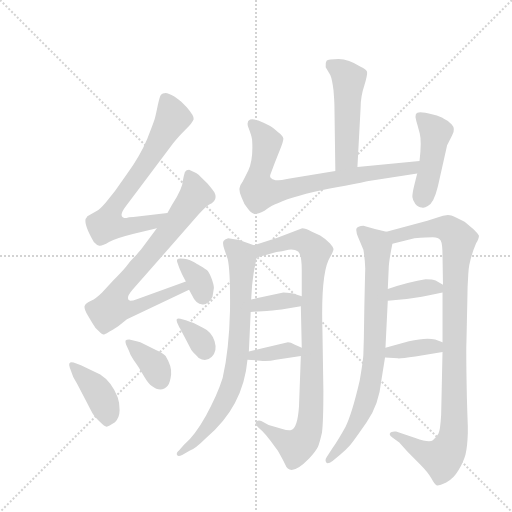
t = 0.00 s
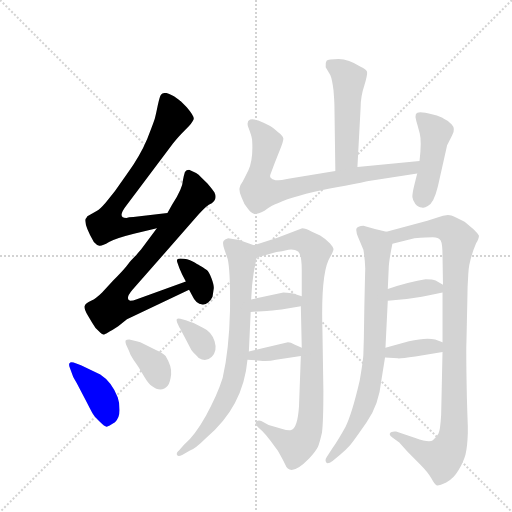
t = 2.42 s
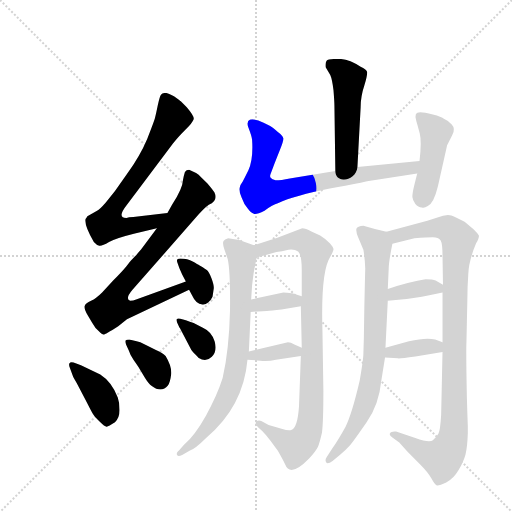
t = 4.84 s
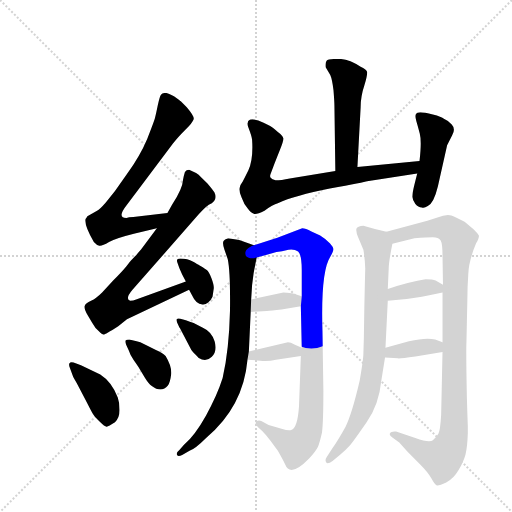
t = 7.25 s
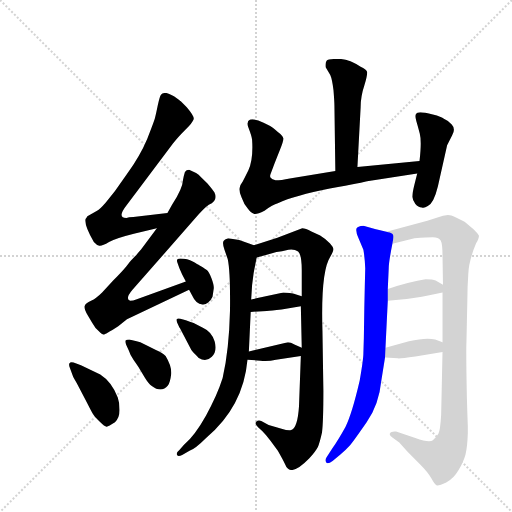
t = 9.67 s
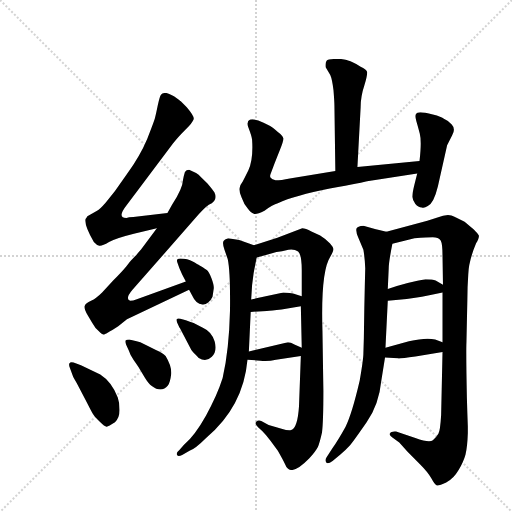
t = 12.09 s

The animated SVG that drew these frames (rendered in a browser with its animation timeline set to each time). Animation: 17 CSS @keyframes rules; one cycle of 12.09 s.

<svg version="1.1" viewBox="0 0 1024 1024" xmlns="http://www.w3.org/2000/svg">
  <g stroke="lightgray" stroke-dasharray="1,1" stroke-width="1" transform="scale(4, 4)">
    <line x1="0" y1="0" x2="256" y2="256"></line>
    <line x1="256" y1="0" x2="0" y2="256"></line>
    <line x1="128" y1="0" x2="128" y2="256"></line>
    <line x1="0" y1="128" x2="256" y2="128"></line>
  </g>
  <g transform="scale(0.92, -0.92) translate(60, -900)">
    <style type="text/css">
      
        @keyframes keyframes0 {
          from {
            stroke: blue;
            stroke-dashoffset: 704;
            stroke-width: 128;
          }
          70% {
            animation-timing-function: step-end;
            stroke: blue;
            stroke-dashoffset: 0;
            stroke-width: 128;
          }
          to {
            stroke: black;
            stroke-width: 1024;
          }
        }
        #make-me-a-hanzi-animation-0 {
          animation: keyframes0 0.8229166666666666s both;
          animation-delay: 0s;
          animation-timing-function: linear;
        }
      
        @keyframes keyframes1 {
          from {
            stroke: blue;
            stroke-dashoffset: 772;
            stroke-width: 128;
          }
          72% {
            animation-timing-function: step-end;
            stroke: blue;
            stroke-dashoffset: 0;
            stroke-width: 128;
          }
          to {
            stroke: black;
            stroke-width: 1024;
          }
        }
        #make-me-a-hanzi-animation-1 {
          animation: keyframes1 0.8782552083333334s both;
          animation-delay: 0.8229166666666666s;
          animation-timing-function: linear;
        }
      
        @keyframes keyframes2 {
          from {
            stroke: blue;
            stroke-dashoffset: 343;
            stroke-width: 128;
          }
          53% {
            animation-timing-function: step-end;
            stroke: blue;
            stroke-dashoffset: 0;
            stroke-width: 128;
          }
          to {
            stroke: black;
            stroke-width: 1024;
          }
        }
        #make-me-a-hanzi-animation-2 {
          animation: keyframes2 0.5291341145833334s both;
          animation-delay: 1.701171875s;
          animation-timing-function: linear;
        }
      
        @keyframes keyframes3 {
          from {
            stroke: blue;
            stroke-dashoffset: 409;
            stroke-width: 128;
          }
          57% {
            animation-timing-function: step-end;
            stroke: blue;
            stroke-dashoffset: 0;
            stroke-width: 128;
          }
          to {
            stroke: black;
            stroke-width: 1024;
          }
        }
        #make-me-a-hanzi-animation-3 {
          animation: keyframes3 0.5828450520833334s both;
          animation-delay: 2.2303059895833335s;
          animation-timing-function: linear;
        }
      
        @keyframes keyframes4 {
          from {
            stroke: blue;
            stroke-dashoffset: 368;
            stroke-width: 128;
          }
          55% {
            animation-timing-function: step-end;
            stroke: blue;
            stroke-dashoffset: 0;
            stroke-width: 128;
          }
          to {
            stroke: black;
            stroke-width: 1024;
          }
        }
        #make-me-a-hanzi-animation-4 {
          animation: keyframes4 0.5494791666666666s both;
          animation-delay: 2.813151041666667s;
          animation-timing-function: linear;
        }
      
        @keyframes keyframes5 {
          from {
            stroke: blue;
            stroke-dashoffset: 343;
            stroke-width: 128;
          }
          53% {
            animation-timing-function: step-end;
            stroke: blue;
            stroke-dashoffset: 0;
            stroke-width: 128;
          }
          to {
            stroke: black;
            stroke-width: 1024;
          }
        }
        #make-me-a-hanzi-animation-5 {
          animation: keyframes5 0.5291341145833334s both;
          animation-delay: 3.3626302083333335s;
          animation-timing-function: linear;
        }
      
        @keyframes keyframes6 {
          from {
            stroke: blue;
            stroke-dashoffset: 506;
            stroke-width: 128;
          }
          62% {
            animation-timing-function: step-end;
            stroke: blue;
            stroke-dashoffset: 0;
            stroke-width: 128;
          }
          to {
            stroke: black;
            stroke-width: 1024;
          }
        }
        #make-me-a-hanzi-animation-6 {
          animation: keyframes6 0.6617838541666666s both;
          animation-delay: 3.891764322916667s;
          animation-timing-function: linear;
        }
      
        @keyframes keyframes7 {
          from {
            stroke: blue;
            stroke-dashoffset: 766;
            stroke-width: 128;
          }
          71% {
            animation-timing-function: step-end;
            stroke: blue;
            stroke-dashoffset: 0;
            stroke-width: 128;
          }
          to {
            stroke: black;
            stroke-width: 1024;
          }
        }
        #make-me-a-hanzi-animation-7 {
          animation: keyframes7 0.8733723958333334s both;
          animation-delay: 4.553548177083334s;
          animation-timing-function: linear;
        }
      
        @keyframes keyframes8 {
          from {
            stroke: blue;
            stroke-dashoffset: 448;
            stroke-width: 128;
          }
          59% {
            animation-timing-function: step-end;
            stroke: blue;
            stroke-dashoffset: 0;
            stroke-width: 128;
          }
          to {
            stroke: black;
            stroke-width: 1024;
          }
        }
        #make-me-a-hanzi-animation-8 {
          animation: keyframes8 0.6145833333333334s both;
          animation-delay: 5.426920572916667s;
          animation-timing-function: linear;
        }
      
        @keyframes keyframes9 {
          from {
            stroke: blue;
            stroke-dashoffset: 768;
            stroke-width: 128;
          }
          71% {
            animation-timing-function: step-end;
            stroke: blue;
            stroke-dashoffset: 0;
            stroke-width: 128;
          }
          to {
            stroke: black;
            stroke-width: 1024;
          }
        }
        #make-me-a-hanzi-animation-9 {
          animation: keyframes9 0.875s both;
          animation-delay: 6.04150390625s;
          animation-timing-function: linear;
        }
      
        @keyframes keyframes10 {
          from {
            stroke: blue;
            stroke-dashoffset: 927;
            stroke-width: 128;
          }
          75% {
            animation-timing-function: step-end;
            stroke: blue;
            stroke-dashoffset: 0;
            stroke-width: 128;
          }
          to {
            stroke: black;
            stroke-width: 1024;
          }
        }
        #make-me-a-hanzi-animation-10 {
          animation: keyframes10 1.00439453125s both;
          animation-delay: 6.91650390625s;
          animation-timing-function: linear;
        }
      
        @keyframes keyframes11 {
          from {
            stroke: blue;
            stroke-dashoffset: 359;
            stroke-width: 128;
          }
          54% {
            animation-timing-function: step-end;
            stroke: blue;
            stroke-dashoffset: 0;
            stroke-width: 128;
          }
          to {
            stroke: black;
            stroke-width: 1024;
          }
        }
        #make-me-a-hanzi-animation-11 {
          animation: keyframes11 0.5421549479166666s both;
          animation-delay: 7.9208984375s;
          animation-timing-function: linear;
        }
      
        @keyframes keyframes12 {
          from {
            stroke: blue;
            stroke-dashoffset: 366;
            stroke-width: 128;
          }
          54% {
            animation-timing-function: step-end;
            stroke: blue;
            stroke-dashoffset: 0;
            stroke-width: 128;
          }
          to {
            stroke: black;
            stroke-width: 1024;
          }
        }
        #make-me-a-hanzi-animation-12 {
          animation: keyframes12 0.5478515625s both;
          animation-delay: 8.463053385416666s;
          animation-timing-function: linear;
        }
      
        @keyframes keyframes13 {
          from {
            stroke: blue;
            stroke-dashoffset: 798;
            stroke-width: 128;
          }
          72% {
            animation-timing-function: step-end;
            stroke: blue;
            stroke-dashoffset: 0;
            stroke-width: 128;
          }
          to {
            stroke: black;
            stroke-width: 1024;
          }
        }
        #make-me-a-hanzi-animation-13 {
          animation: keyframes13 0.8994140625s both;
          animation-delay: 9.010904947916666s;
          animation-timing-function: linear;
        }
      
        @keyframes keyframes14 {
          from {
            stroke: blue;
            stroke-dashoffset: 1018;
            stroke-width: 128;
          }
          77% {
            animation-timing-function: step-end;
            stroke: blue;
            stroke-dashoffset: 0;
            stroke-width: 128;
          }
          to {
            stroke: black;
            stroke-width: 1024;
          }
        }
        #make-me-a-hanzi-animation-14 {
          animation: keyframes14 1.0784505208333333s both;
          animation-delay: 9.910319010416666s;
          animation-timing-function: linear;
        }
      
        @keyframes keyframes15 {
          from {
            stroke: blue;
            stroke-dashoffset: 367;
            stroke-width: 128;
          }
          54% {
            animation-timing-function: step-end;
            stroke: blue;
            stroke-dashoffset: 0;
            stroke-width: 128;
          }
          to {
            stroke: black;
            stroke-width: 1024;
          }
        }
        #make-me-a-hanzi-animation-15 {
          animation: keyframes15 0.5486653645833334s both;
          animation-delay: 10.98876953125s;
          animation-timing-function: linear;
        }
      
        @keyframes keyframes16 {
          from {
            stroke: blue;
            stroke-dashoffset: 371;
            stroke-width: 128;
          }
          55% {
            animation-timing-function: step-end;
            stroke: blue;
            stroke-dashoffset: 0;
            stroke-width: 128;
          }
          to {
            stroke: black;
            stroke-width: 1024;
          }
        }
        #make-me-a-hanzi-animation-16 {
          animation: keyframes16 0.5519205729166666s both;
          animation-delay: 11.537434895833334s;
          animation-timing-function: linear;
        }
      
    </style>
    
      <path d="M 304 437 L 230 428 Q 219 428 215 426 Q 193 426 216 455 L 316 588 Q 326 601 343 618 Q 359 634 361 641 Q 363 647 346 667 L 333 680 L 331 681 Q 331 682 319 690 Q 306 698 300 698 Q 293 698 290 694 Q 287 690 283 671 Q 279 651 277 644 Q 275 636 260 598 Q 244 560 216 522 L 190 485 L 170 460 Q 157 445 151 442 L 130 430 Q 128 426 126 424 Q 123 410 144 374 Q 150 367 156 366 Q 162 365 177 374 Q 191 382 231 392 L 281 404 C 310 411 334 441 304 437 Z" fill="lightgray"></path>
    
      <path d="M 344 288 L 239 250 Q 228 246 223 246 Q 211 250 228 270 L 372 434 Q 386 450 394 455 Q 415 464 406 482 Q 402 488 391 501 L 376 516 Q 369 524 351 531 Q 345 531 342 526 Q 339 516 338 510 Q 337 490 314 455 L 304 437 L 281 404 L 247 358 L 239 349 Q 238 348 236 345 Q 233 342 228 337 Q 223 332 214 320 Q 204 308 186 290 L 162 264 Q 149 251 138 246 Q 126 241 124 235 Q 122 229 131 214 L 140 199 Q 147 186 155 180 Q 162 173 165 173 Q 167 172 197 191 L 216 206 L 351 270 C 378 283 372 298 344 288 Z" fill="lightgray"></path>
    
      <path d="M 405 274 Q 405 281 399.5 295.5 Q 394 310 389.5 313 Q 385 316 381.5 318.5 Q 378 321 374 323 Q 370 325 359 331.5 Q 348 338 332 338 Q 323 338 325 331 L 330 317 L 336 303 L 344 288 L 351 270 L 358 257 Q 366 239 380 238 Q 386 237 392.5 242.5 Q 399 248 402 255 L 405 274 Z" fill="lightgray"></path>
    
      <path d="M 100 112 Q 93 114 91 110.5 Q 89 107 92 100 L 99 81 L 101 77 L 107 67 L 130 23 Q 139 5 142.5 -0.5 Q 146 -6 157 -17 Q 168 -28 172 -27.5 Q 176 -27 190 -18 Q 200 -8 200 8.5 Q 200 25 196 36 Q 183 70 158 86 L 116 106 L 100 112 Z" fill="lightgray"></path>
    
      <path d="M 220 138 Q 223 128 230.5 117.5 Q 238 107 241 102 L 255 79 Q 263 66 270 61 Q 291 45 305 62 Q 310 69 312 86 Q 314 103 300 126 Q 294 132 279 139 L 255 151 Q 244 157 237 158 L 221 162 Q 215 162 213 160 Q 212 158 214 151 L 220 138 Z" fill="lightgray"></path>
    
      <path d="M 330 188 L 331 187 L 356 139 Q 359 135 372 122 Q 388 112 400.5 124.5 Q 413 137 406.5 158 Q 400 179 382 187 L 361 198 Q 353 201 344 204 L 332 207 Q 326 208 324.5 206.5 Q 323 205 325 199 L 330 188 Z" fill="lightgray"></path>
    
      <path d="M 717 537 L 724 667 Q 724 690 732 714 Q 739 737 738 744 Q 736 750 724 755 Q 698 772 676 772 Q 653 772 650 768 Q 647 764 648 754 L 658 737 Q 662 728 665 704 Q 667 679 667 671 L 669 528 C 669 498 715 507 717 537 Z" fill="lightgray"></path>
    
      <path d="M 669 528 L 570 512 Q 551 508 539 508 Q 531 510 529 513 Q 526 515 528 521 L 537 545 Q 540 553 548 573 Q 556 592 556 599 Q 555 605 544 613 Q 531 625 523 628 L 513 633 Q 493 643 484 640 Q 474 636 481 620 Q 487 604 488 597 Q 491 553 480 530 L 468 506 Q 462 498 461 492 Q 459 485 465 471 Q 470 456 479 446 Q 486 436 493 435 Q 499 434 515 442 Q 533 455 544 458 Q 581 475 657 490 Q 733 504 738 506 L 847 523 C 877 528 882 553 852 550 L 717 537 L 669 528 Z" fill="lightgray"></path>
    
      <path d="M 847 523 L 841 499 Q 836 479 836.5 471.5 Q 837 464 843 456.5 Q 849 449 857 449 Q 862 447 870 452 Q 883 458 892 495 L 912 584 L 923 606 Q 931 620 922 629.5 Q 913 639 905 642 Q 900 646 881 651 Q 862 656 854 656 Q 846 656 844 651.5 Q 842 647 845 637 Q 848 627 852.5 610 Q 857 593 852 550 L 847 523 Z" fill="lightgray"></path>
    
      <path d="M 492 367 L 460 378 L 436 382 Q 428 380 426 376 Q 423 371 428 357 L 435 337 Q 441 310 440 225 Q 438 139 424 78 Q 412 40 388 -3 Q 364 -46 340 -67 L 330 -78 Q 322 -84 325 -89 Q 327 -94 336 -89 L 352 -80 Q 365 -75 388 -52 Q 469 16 478 118 L 481 136 L 485 222 L 486 249 L 488 280 L 491 303 Q 491 305 492 310 L 498 340 C 503 363 503 363 492 367 Z" fill="lightgray"></path>
    
      <path d="M 594 126 L 590 17 Q 587 -30 573 -35 Q 567 -37 552 -32 L 524 -24 L 508 -15 Q 501 -12 497 -17 Q 493 -21 501 -29 L 510 -37 Q 519 -46 528 -58 L 544 -80 Q 556 -101 560 -110 Q 571 -139 612 -97 Q 626 -82 631 -72 Q 635 -62 640 -40 Q 643 -16 643 50 L 641 180 Q 637 310 658 342 Q 665 354 665 358 Q 665 362 657 371 Q 649 380 636 388 L 617 397 Q 604 404 597 404 L 543 383 L 492 367 C 463 358 469 332 498 340 L 541 352 L 553 354 L 567 357 Q 580 359 588 353 Q 596 347 596 312 L 596 256 L 594 234 L 596 144 L 594 126 Z" fill="lightgray"></path>
    
      <path d="M 485 222 L 520 224 Q 529 224 552 227 L 594 234 C 624 239 625 247 596 256 L 577 262 Q 561 264 556 264 L 486 249 C 457 243 455 220 485 222 Z" fill="lightgray"></path>
    
      <path d="M 478 118 L 506 116 Q 522 114 540 118 L 594 126 C 624 130 623 132 596 144 L 580 151 Q 572 156 566 156 L 481 136 C 452 129 448 120 478 118 Z" fill="lightgray"></path>
    
      <path d="M 732 230 L 731 166 L 730 132 Q 730 119 722 73 Q 705 0 691 -28 Q 676 -55 663 -74 L 650 -94 Q 646 -100 649 -105 Q 652 -110 663 -102 L 680 -88 Q 691 -79 701 -68 Q 710 -57 737 -18 Q 764 21 769 73 L 777 123 L 778 144 L 783 246 L 783 272 L 785 316 Q 785 330 793 370 C 797 392 797 392 780 396 L 755 402 L 730 409 Q 717 408 715 403 Q 713 397 719 383 L 730 357 Q 733 340 734 317 L 733 276 L 732 230 Z" fill="lightgray"></path>
    
      <path d="M 902 135 L 899 -2 Q 897 -36 893 -43 Q 889 -50 881 -57 Q 873 -63 843 -52 L 801 -38 Q 790 -37 788 -42 Q 785 -46 793 -51 L 808 -62 L 826 -82 L 853 -109 Q 870 -126 878 -140 Q 885 -153 889 -155 Q 893 -157 910 -149 Q 926 -141 937 -122 Q 948 -103 952 -88 Q 956 -72 957 -42 L 957 -27 L 956 1 L 955 34 Q 953 131 954 156 L 956 249 Q 956 275 958 304 Q 959 333 975 371 Q 982 383 981 388 Q 979 392 970 401 L 950 418 L 928 429 Q 914 437 891 427 L 869 420 L 780 396 C 751 388 764 363 793 370 L 841 382 Q 869 384 881 384 Q 893 384 898 377 Q 902 370 902 344 L 903 281 L 902 264 L 902 156 L 902 135 Z" fill="lightgray"></path>
    
      <path d="M 783 246 L 824 250 Q 851 253 902 264 C 925 269 925 269 903 281 L 887 290 Q 881 293 865 293 Q 832 288 783 272 C 754 263 753 243 783 246 Z" fill="lightgray"></path>
    
      <path d="M 777 123 L 805 121 Q 808 120 843 125 L 902 135 C 932 140 930 145 902 156 L 886 162 Q 866 167 829 158 L 778 144 C 749 136 747 125 777 123 Z" fill="lightgray"></path>
    
    
      <clipPath id="make-me-a-hanzi-clip-0">
        <path d="M 304 437 L 230 428 Q 219 428 215 426 Q 193 426 216 455 L 316 588 Q 326 601 343 618 Q 359 634 361 641 Q 363 647 346 667 L 333 680 L 331 681 Q 331 682 319 690 Q 306 698 300 698 Q 293 698 290 694 Q 287 690 283 671 Q 279 651 277 644 Q 275 636 260 598 Q 244 560 216 522 L 190 485 L 170 460 Q 157 445 151 442 L 130 430 Q 128 426 126 424 Q 123 410 144 374 Q 150 367 156 366 Q 162 365 177 374 Q 191 382 231 392 L 281 404 C 310 411 334 441 304 437 Z"></path>
      </clipPath>
      <path clip-path="url(#make-me-a-hanzi-clip-0)" d="M 299 686 L 316 644 L 267 559 L 181 439 L 174 413 L 217 406 L 273 418 L 297 434" fill="none" id="make-me-a-hanzi-animation-0" stroke-dasharray="576 1152" stroke-linecap="round"></path>
    
      <clipPath id="make-me-a-hanzi-clip-1">
        <path d="M 344 288 L 239 250 Q 228 246 223 246 Q 211 250 228 270 L 372 434 Q 386 450 394 455 Q 415 464 406 482 Q 402 488 391 501 L 376 516 Q 369 524 351 531 Q 345 531 342 526 Q 339 516 338 510 Q 337 490 314 455 L 304 437 L 281 404 L 247 358 L 239 349 Q 238 348 236 345 Q 233 342 228 337 Q 223 332 214 320 Q 204 308 186 290 L 162 264 Q 149 251 138 246 Q 126 241 124 235 Q 122 229 131 214 L 140 199 Q 147 186 155 180 Q 162 173 165 173 Q 167 172 197 191 L 216 206 L 351 270 C 378 283 372 298 344 288 Z"></path>
      </clipPath>
      <path clip-path="url(#make-me-a-hanzi-clip-1)" d="M 352 518 L 365 477 L 327 422 L 199 270 L 185 232 L 230 230 L 337 275 L 338 281" fill="none" id="make-me-a-hanzi-animation-1" stroke-dasharray="644 1288" stroke-linecap="round"></path>
    
      <clipPath id="make-me-a-hanzi-clip-2">
        <path d="M 405 274 Q 405 281 399.5 295.5 Q 394 310 389.5 313 Q 385 316 381.5 318.5 Q 378 321 374 323 Q 370 325 359 331.5 Q 348 338 332 338 Q 323 338 325 331 L 330 317 L 336 303 L 344 288 L 351 270 L 358 257 Q 366 239 380 238 Q 386 237 392.5 242.5 Q 399 248 402 255 L 405 274 Z"></path>
      </clipPath>
      <path clip-path="url(#make-me-a-hanzi-clip-2)" d="M 336 327 L 373 290 L 380 256" fill="none" id="make-me-a-hanzi-animation-2" stroke-dasharray="215 430" stroke-linecap="round"></path>
    
      <clipPath id="make-me-a-hanzi-clip-3">
        <path d="M 100 112 Q 93 114 91 110.5 Q 89 107 92 100 L 99 81 L 101 77 L 107 67 L 130 23 Q 139 5 142.5 -0.5 Q 146 -6 157 -17 Q 168 -28 172 -27.5 Q 176 -27 190 -18 Q 200 -8 200 8.5 Q 200 25 196 36 Q 183 70 158 86 L 116 106 L 100 112 Z"></path>
      </clipPath>
      <path clip-path="url(#make-me-a-hanzi-clip-3)" d="M 96 106 L 152 50 L 173 5 L 172 -19" fill="none" id="make-me-a-hanzi-animation-3" stroke-dasharray="281 562" stroke-linecap="round"></path>
    
      <clipPath id="make-me-a-hanzi-clip-4">
        <path d="M 220 138 Q 223 128 230.5 117.5 Q 238 107 241 102 L 255 79 Q 263 66 270 61 Q 291 45 305 62 Q 310 69 312 86 Q 314 103 300 126 Q 294 132 279 139 L 255 151 Q 244 157 237 158 L 221 162 Q 215 162 213 160 Q 212 158 214 151 L 220 138 Z"></path>
      </clipPath>
      <path clip-path="url(#make-me-a-hanzi-clip-4)" d="M 218 156 L 272 110 L 289 73" fill="none" id="make-me-a-hanzi-animation-4" stroke-dasharray="240 480" stroke-linecap="round"></path>
    
      <clipPath id="make-me-a-hanzi-clip-5">
        <path d="M 330 188 L 331 187 L 356 139 Q 359 135 372 122 Q 388 112 400.5 124.5 Q 413 137 406.5 158 Q 400 179 382 187 L 361 198 Q 353 201 344 204 L 332 207 Q 326 208 324.5 206.5 Q 323 205 325 199 L 330 188 Z"></path>
      </clipPath>
      <path clip-path="url(#make-me-a-hanzi-clip-5)" d="M 329 203 L 374 162 L 385 138" fill="none" id="make-me-a-hanzi-animation-5" stroke-dasharray="215 430" stroke-linecap="round"></path>
    
      <clipPath id="make-me-a-hanzi-clip-6">
        <path d="M 717 537 L 724 667 Q 724 690 732 714 Q 739 737 738 744 Q 736 750 724 755 Q 698 772 676 772 Q 653 772 650 768 Q 647 764 648 754 L 658 737 Q 662 728 665 704 Q 667 679 667 671 L 669 528 C 669 498 715 507 717 537 Z"></path>
      </clipPath>
      <path clip-path="url(#make-me-a-hanzi-clip-6)" d="M 658 760 L 698 728 L 693 558 L 674 536" fill="none" id="make-me-a-hanzi-animation-6" stroke-dasharray="378 756" stroke-linecap="round"></path>
    
      <clipPath id="make-me-a-hanzi-clip-7">
        <path d="M 669 528 L 570 512 Q 551 508 539 508 Q 531 510 529 513 Q 526 515 528 521 L 537 545 Q 540 553 548 573 Q 556 592 556 599 Q 555 605 544 613 Q 531 625 523 628 L 513 633 Q 493 643 484 640 Q 474 636 481 620 Q 487 604 488 597 Q 491 553 480 530 L 468 506 Q 462 498 461 492 Q 459 485 465 471 Q 470 456 479 446 Q 486 436 493 435 Q 499 434 515 442 Q 533 455 544 458 Q 581 475 657 490 Q 733 504 738 506 L 847 523 C 877 528 882 553 852 550 L 717 537 L 669 528 Z"></path>
      </clipPath>
      <path clip-path="url(#make-me-a-hanzi-clip-7)" d="M 490 629 L 520 590 L 499 498 L 501 485 L 515 481 L 732 522 L 835 534 L 845 544" fill="none" id="make-me-a-hanzi-animation-7" stroke-dasharray="638 1276" stroke-linecap="round"></path>
    
      <clipPath id="make-me-a-hanzi-clip-8">
        <path d="M 847 523 L 841 499 Q 836 479 836.5 471.5 Q 837 464 843 456.5 Q 849 449 857 449 Q 862 447 870 452 Q 883 458 892 495 L 912 584 L 923 606 Q 931 620 922 629.5 Q 913 639 905 642 Q 900 646 881 651 Q 862 656 854 656 Q 846 656 844 651.5 Q 842 647 845 637 Q 848 627 852.5 610 Q 857 593 852 550 L 847 523 Z"></path>
      </clipPath>
      <path clip-path="url(#make-me-a-hanzi-clip-8)" d="M 853 645 L 887 610 L 859 470" fill="none" id="make-me-a-hanzi-animation-8" stroke-dasharray="320 640" stroke-linecap="round"></path>
    
      <clipPath id="make-me-a-hanzi-clip-9">
        <path d="M 492 367 L 460 378 L 436 382 Q 428 380 426 376 Q 423 371 428 357 L 435 337 Q 441 310 440 225 Q 438 139 424 78 Q 412 40 388 -3 Q 364 -46 340 -67 L 330 -78 Q 322 -84 325 -89 Q 327 -94 336 -89 L 352 -80 Q 365 -75 388 -52 Q 469 16 478 118 L 481 136 L 485 222 L 486 249 L 488 280 L 491 303 Q 491 305 492 310 L 498 340 C 503 363 503 363 492 367 Z"></path>
      </clipPath>
      <path clip-path="url(#make-me-a-hanzi-clip-9)" d="M 435 371 L 467 338 L 461 173 L 450 85 L 432 35 L 404 -13 L 374 -51 L 330 -85" fill="none" id="make-me-a-hanzi-animation-9" stroke-dasharray="640 1280" stroke-linecap="round"></path>
    
      <clipPath id="make-me-a-hanzi-clip-10">
        <path d="M 594 126 L 590 17 Q 587 -30 573 -35 Q 567 -37 552 -32 L 524 -24 L 508 -15 Q 501 -12 497 -17 Q 493 -21 501 -29 L 510 -37 Q 519 -46 528 -58 L 544 -80 Q 556 -101 560 -110 Q 571 -139 612 -97 Q 626 -82 631 -72 Q 635 -62 640 -40 Q 643 -16 643 50 L 641 180 Q 637 310 658 342 Q 665 354 665 358 Q 665 362 657 371 Q 649 380 636 388 L 617 397 Q 604 404 597 404 L 543 383 L 492 367 C 463 358 469 332 498 340 L 541 352 L 553 354 L 567 357 Q 580 359 588 353 Q 596 347 596 312 L 596 256 L 594 234 L 596 144 L 594 126 Z"></path>
      </clipPath>
      <path clip-path="url(#make-me-a-hanzi-clip-10)" d="M 503 348 L 508 357 L 584 378 L 601 376 L 626 354 L 617 227 L 617 20 L 609 -39 L 598 -60 L 583 -72 L 503 -21" fill="none" id="make-me-a-hanzi-animation-10" stroke-dasharray="799 1598" stroke-linecap="round"></path>
    
      <clipPath id="make-me-a-hanzi-clip-11">
        <path d="M 485 222 L 520 224 Q 529 224 552 227 L 594 234 C 624 239 625 247 596 256 L 577 262 Q 561 264 556 264 L 486 249 C 457 243 455 220 485 222 Z"></path>
      </clipPath>
      <path clip-path="url(#make-me-a-hanzi-clip-11)" d="M 490 229 L 500 237 L 589 251" fill="none" id="make-me-a-hanzi-animation-11" stroke-dasharray="231 462" stroke-linecap="round"></path>
    
      <clipPath id="make-me-a-hanzi-clip-12">
        <path d="M 478 118 L 506 116 Q 522 114 540 118 L 594 126 C 624 130 623 132 596 144 L 580 151 Q 572 156 566 156 L 481 136 C 452 129 448 120 478 118 Z"></path>
      </clipPath>
      <path clip-path="url(#make-me-a-hanzi-clip-12)" d="M 485 121 L 491 129 L 590 140" fill="none" id="make-me-a-hanzi-animation-12" stroke-dasharray="238 476" stroke-linecap="round"></path>
    
      <clipPath id="make-me-a-hanzi-clip-13">
        <path d="M 732 230 L 731 166 L 730 132 Q 730 119 722 73 Q 705 0 691 -28 Q 676 -55 663 -74 L 650 -94 Q 646 -100 649 -105 Q 652 -110 663 -102 L 680 -88 Q 691 -79 701 -68 Q 710 -57 737 -18 Q 764 21 769 73 L 777 123 L 778 144 L 783 246 L 783 272 L 785 316 Q 785 330 793 370 C 797 392 797 392 780 396 L 755 402 L 730 409 Q 717 408 715 403 Q 713 397 719 383 L 730 357 Q 733 340 734 317 L 733 276 L 732 230 Z"></path>
      </clipPath>
      <path clip-path="url(#make-me-a-hanzi-clip-13)" d="M 723 399 L 761 365 L 753 120 L 746 69 L 724 -2 L 699 -47 L 655 -100" fill="none" id="make-me-a-hanzi-animation-13" stroke-dasharray="670 1340" stroke-linecap="round"></path>
    
      <clipPath id="make-me-a-hanzi-clip-14">
        <path d="M 902 135 L 899 -2 Q 897 -36 893 -43 Q 889 -50 881 -57 Q 873 -63 843 -52 L 801 -38 Q 790 -37 788 -42 Q 785 -46 793 -51 L 808 -62 L 826 -82 L 853 -109 Q 870 -126 878 -140 Q 885 -153 889 -155 Q 893 -157 910 -149 Q 926 -141 937 -122 Q 948 -103 952 -88 Q 956 -72 957 -42 L 957 -27 L 956 1 L 955 34 Q 953 131 954 156 L 956 249 Q 956 275 958 304 Q 959 333 975 371 Q 982 383 981 388 Q 979 392 970 401 L 950 418 L 928 429 Q 914 437 891 427 L 869 420 L 780 396 C 751 388 764 363 793 370 L 841 382 Q 869 384 881 384 Q 893 384 898 377 Q 902 370 902 344 L 903 281 L 902 264 L 902 156 L 902 135 Z"></path>
      </clipPath>
      <path clip-path="url(#make-me-a-hanzi-clip-14)" d="M 789 392 L 800 387 L 906 405 L 920 399 L 937 377 L 929 289 L 928 -21 L 917 -74 L 901 -96 L 882 -92 L 795 -43" fill="none" id="make-me-a-hanzi-animation-14" stroke-dasharray="890 1780" stroke-linecap="round"></path>
    
      <clipPath id="make-me-a-hanzi-clip-15">
        <path d="M 783 246 L 824 250 Q 851 253 902 264 C 925 269 925 269 903 281 L 887 290 Q 881 293 865 293 Q 832 288 783 272 C 754 263 753 243 783 246 Z"></path>
      </clipPath>
      <path clip-path="url(#make-me-a-hanzi-clip-15)" d="M 789 253 L 811 265 L 896 277" fill="none" id="make-me-a-hanzi-animation-15" stroke-dasharray="239 478" stroke-linecap="round"></path>
    
      <clipPath id="make-me-a-hanzi-clip-16">
        <path d="M 777 123 L 805 121 Q 808 120 843 125 L 902 135 C 932 140 930 145 902 156 L 886 162 Q 866 167 829 158 L 778 144 C 749 136 747 125 777 123 Z"></path>
      </clipPath>
      <path clip-path="url(#make-me-a-hanzi-clip-16)" d="M 784 128 L 790 135 L 895 151" fill="none" id="make-me-a-hanzi-animation-16" stroke-dasharray="243 486" stroke-linecap="round"></path>
    
  </g>
</svg>
